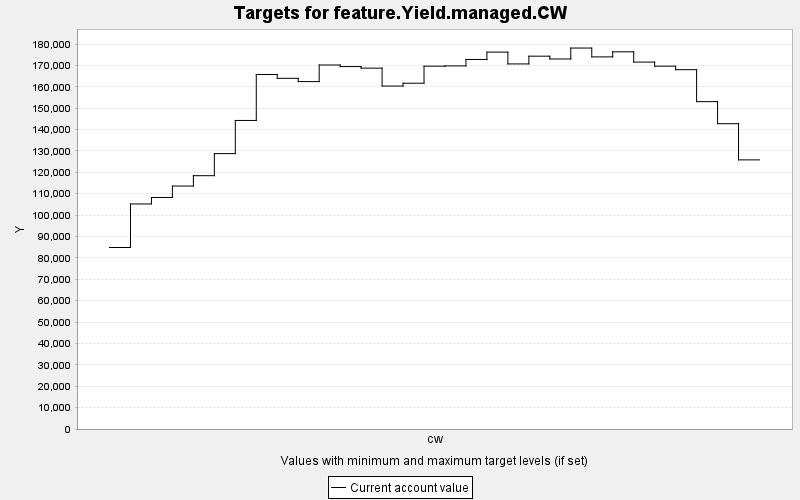

The file beside this chart, header and first rows:
TARGET, PERIOD, YEAR, PERIODWIDTH, MINIMUM, MAXIMUM, MINWEIGHT, MAXWEIGHT, CURRENT, SUMMARY
feature.Yield.managed.CW, 0, 0, 10.0, 0.0, 10000, 1.0, 1.0, 84856, 0.0
feature.Yield.managed.CW, 1, 10, 10.0, 0.0, 10000, 1.0, 1.0, 105221, 0.0
feature.Yield.managed.CW, 2, 20, 10.0, 0.0, 10000, 1.0, 1.0, 108251, 0.0
feature.Yield.managed.CW, 3, 30, 10.0, 0.0, 10000, 1.0, 1.0, 113598, 0.0
feature.Yield.managed.CW, 4, 40, 10.0, 0.0, 10000, 1.0, 1.0, 118433, 0.0
feature.Yield.managed.CW, 5, 50, 10.0, 0.0, 10000, 1.0, 1.0, 128750, 0.0
feature.Yield.managed.CW, 6, 60, 10.0, 0.0, 10000, 1.0, 1.0, 144263, 0.0
feature.Yield.managed.CW, 7, 70, 10.0, 0.0, 10000, 1.0, 1.0, 165749, 0.0
feature.Yield.managed.CW, 8, 80, 10.0, 0.0, 10000, 1.0, 1.0, 163957, 0.0
feature.Yield.managed.CW, 9, 90, 10.0, 0.0, 10000, 1.0, 1.0, 162428, 0.0
feature.Yield.managed.CW, 10, 100, 10.0, 0.0, 10000, 1.0, 1.0, 170192, 0.0
feature.Yield.managed.CW, 11, 110, 10.0, 0.0, 10000, 1.0, 1.0, 169453, 0.0
feature.Yield.managed.CW, 12, 120, 10.0, 0.0, 10000, 1.0, 1.0, 168725, 0.0
feature.Yield.managed.CW, 13, 130, 10.0, 0.0, 10000, 1.0, 1.0, 160348, 0.0
feature.Yield.managed.CW, 14, 140, 10.0, 0.0, 10000, 1.0, 1.0, 161670, 0.0
feature.Yield.managed.CW, 15, 150, 10.0, 0.0, 10000, 1.0, 1.0, 169641, 0.0
feature.Yield.managed.CW, 16, 160, 10.0, 0.0, 10000, 1.0, 1.0, 169764, 0.0
feature.Yield.managed.CW, 17, 170, 10.0, 0.0, 10000, 1.0, 1.0, 172774, 0.0
feature.Yield.managed.CW, 18, 180, 10.0, 0.0, 10000, 1.0, 1.0, 176215, 0.0
feature.Yield.managed.CW, 19, 190, 10.0, 0.0, 10000, 1.0, 1.0, 170693, 0.0
feature.Yield.managed.CW, 20, 200, 10.0, 0.0, 10000, 1.0, 1.0, 174312, 0.0
feature.Yield.managed.CW, 21, 210, 10.0, 0.0, 10000, 1.0, 1.0, 173005, 0.0
feature.Yield.managed.CW, 22, 220, 10.0, 0.0, 10000, 1.0, 1.0, 178116, 0.0
feature.Yield.managed.CW, 23, 230, 10.0, 0.0, 10000, 1.0, 1.0, 173987, 0.0
feature.Yield.managed.CW, 24, 240, 10.0, 0.0, 10000, 1.0, 1.0, 176364, 0.0
feature.Yield.managed.CW, 25, 250, 10.0, 0.0, 10000, 1.0, 1.0, 171552, 0.0
feature.Yield.managed.CW, 26, 260, 10.0, 0.0, 10000, 1.0, 1.0, 169642, 0.0
feature.Yield.managed.CW, 27, 270, 10.0, 0.0, 10000, 1.0, 1.0, 167999, 0.0
feature.Yield.managed.CW, 28, 280, 10.0, 0.0, 10000, 1.0, 1.0, 153058, 0.0
feature.Yield.managed.CW, 29, 290, 10.0, 0.0, 10000, 1.0, 1.0, 142744, 0.0
feature.Yield.managed.CW, 30, 300, 10.0, 0.0, 10000, 1.0, 1.0, 125833, 0.0
